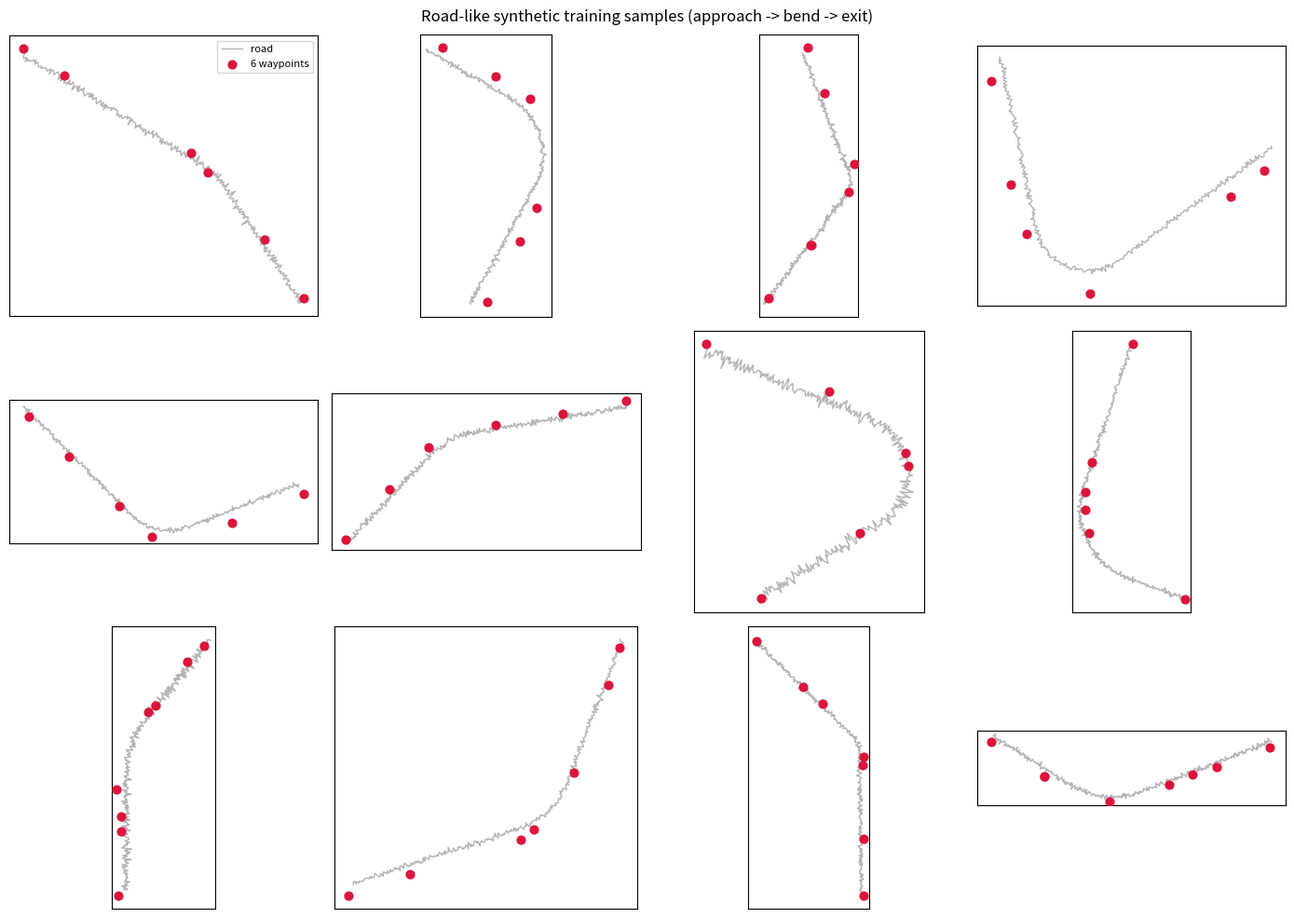

Here is the Python script that generated this plot:
"""
road_generator.py — procedural road-like point sequences for training a
knot-placement model that transfers to real GPS turns.

Each sample is: straight-ish approach -> curved bend (random angle & radius)
-> straight-ish exit, with mild perpendicular GPS-style jitter. N waypoints
are sampled by arc length along the path, then the whole thing is centred and
uniformly scaled into ~[-0.5, 0.5]^2 (the model's box). This mirrors exactly
what the real-turn evaluation wrapper does, so train and test see the same
kind of input.
"""
import numpy as np


def _unit(theta):
    return np.array([np.cos(theta), np.sin(theta)])


def make_road_path(rng, n_dense=400):
    """Return a dense (n_dense, 2) polyline: approach -> bend -> exit."""
    # --- random geometry ---
    approach_len = rng.uniform(0.4, 1.4)
    exit_len     = rng.uniform(0.4, 1.4)
    turn_angle   = rng.uniform(np.deg2rad(20), np.deg2rad(150)) * rng.choice([-1, 1])
    radius       = rng.uniform(0.15, 0.6)          # bend tightness
    heading0     = rng.uniform(0, 2 * np.pi)       # initial direction

    # arc length of the bend
    arc_len = abs(turn_angle) * radius
    total = approach_len + arc_len + exit_len
    n_a = max(int(n_dense * approach_len / total), 2)
    n_c = max(int(n_dense * arc_len     / total), 2)
    n_e = n_dense - n_a - n_c

    pts = []
    # approach: straight line
    p = np.zeros(2); d = _unit(heading0)
    ts = np.linspace(0, approach_len, n_a, endpoint=False)
    pts.extend(p + np.outer(ts, d))
    p = p + approach_len * d

    # bend: circular arc
    # centre is perpendicular to heading, on the turn side
    side = np.sign(turn_angle) if turn_angle != 0 else 1
    perp = np.array([-d[1], d[0]]) * side
    centre = p + radius * perp
    a0 = np.arctan2(*(p - centre)[::-1])
    angs = a0 + np.linspace(0, turn_angle, n_c, endpoint=False)
    arc = centre + radius * np.stack([np.cos(angs), np.sin(angs)], axis=1)
    pts.extend(arc)
    p = arc[-1]
    # new heading after the bend
    heading1 = heading0 + turn_angle
    d = _unit(heading1)

    # exit: straight line
    ts = np.linspace(0, exit_len, max(n_e, 2))
    pts.extend(p + np.outer(ts, d))

    path = np.array(pts)
    # perpendicular GPS jitter (small, proportional to scale)
    jitter = rng.normal(0, 0.01, size=len(path))
    tang = np.gradient(path, axis=0)
    tang /= (np.linalg.norm(tang, axis=1, keepdims=True) + 1e-9)
    nrm = np.stack([-tang[:, 1], tang[:, 0]], axis=1)
    path = path + nrm * jitter[:, None]
    return path


def sample_waypoints(path, N, rng, jitter_idx=True):
    """Sample N points by arc length; optionally jitter the sample positions."""
    seg = np.linalg.norm(np.diff(path, axis=0), axis=1)
    s = np.concatenate([[0], np.cumsum(seg)])
    total = s[-1]
    fracs = np.linspace(0, 1, N)
    if jitter_idx and N > 2:
        # nudge interior sample positions so spacing isn't perfectly uniform
        fracs[1:-1] += rng.normal(0, 0.5 / N, size=N - 2)
        fracs = np.clip(np.sort(fracs), 0, 1)
    targets = fracs * total
    idx = np.searchsorted(s, targets).clip(1, len(path) - 1)
    # linear interp between path vertices
    out = []
    for t, i in zip(targets, idx):
        s0, s1 = s[i - 1], s[i]
        w = 0.0 if s1 == s0 else (t - s0) / (s1 - s0)
        out.append(path[i - 1] * (1 - w) + path[i] * w)
    return np.array(out)


def normalize_box(seq):
    """Centre + uniform scale into ~[-0.5,0.5]^2 (matches the eval wrapper)."""
    c = seq.mean(axis=0)
    span = np.ptp(seq, axis=0).max()
    return (seq - c) / (span if span > 0 else 1.0)


def gen_road_points(n_samples, N, rng):
    """List of (N,2) normalized road-like waypoint sequences."""
    out = []
    tries = 0
    while len(out) < n_samples and tries < n_samples * 10:
        tries += 1
        path = make_road_path(rng)
        seq = sample_waypoints(path, N, rng)
        seqn = normalize_box(seq)
        # reject near-coincident waypoints (measured in the normalized box)
        d = np.linalg.norm(np.diff(seqn, axis=0), axis=1)
        if d.min() < 0.03:
            continue
        out.append(seqn)
    return out


if __name__ == "__main__":
    import matplotlib
    matplotlib.use("Agg")
    import matplotlib.pyplot as plt
    rng = np.random.default_rng(0)
    fig, axes = plt.subplots(3, 4, figsize=(14, 10))
    for ax in axes.flat:
        path = make_road_path(rng)
        N = rng.integers(6, 9)
        seq = sample_waypoints(path, N, rng)
        seqn = normalize_box(seq)
        pathn = normalize_box(path)
        ax.plot(pathn[:, 0], pathn[:, 1], color="0.7", lw=1, label="road")
        ax.scatter(seqn[:, 0], seqn[:, 1], c="crimson", s=40, zorder=5,
                   label=f"{N} waypoints")
        ax.set_aspect("equal"); ax.set_xticks([]); ax.set_yticks([])
    axes.flat[0].legend(fontsize=8)
    fig.suptitle("Road-like synthetic training samples (approach -> bend -> exit)")
    fig.tight_layout()
    fig.savefig("road_samples.png", dpi=110)
    print("saved road_samples.png")
    # quick stats
    rng = np.random.default_rng(1)
    data = gen_road_points(500, 8, rng)
    print(f"generated {len(data)} samples, shape {data[0].shape}")
    dd = np.concatenate([np.linalg.norm(np.diff(s,axis=0),axis=1) for s in data])
    print(f"neighbor-distance range in normalized box: {dd.min():.3f}..{dd.max():.3f}")
